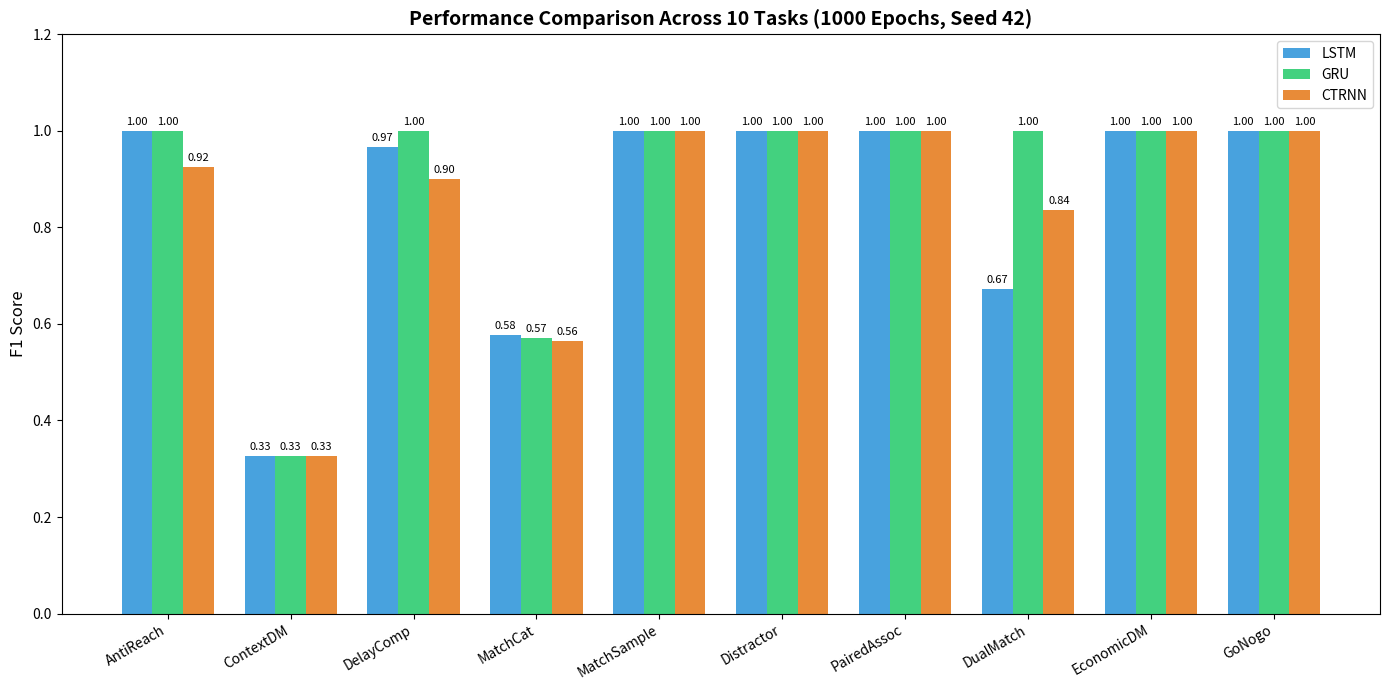
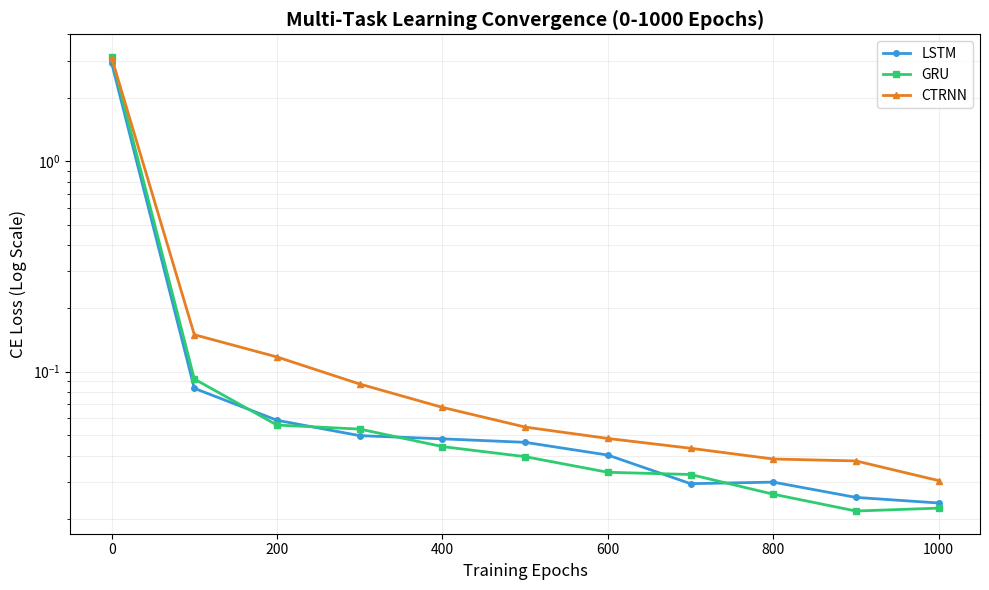

The matplotlib source for these figures, in order:
import matplotlib.pyplot as plt
import numpy as np

# --- 1. 数据录入 (1000 Epochs 实测值) ---
tasks = ['AntiReach', 'ContextDM', 'DelayComp', 'MatchCat', 'MatchSample',
         'Distractor', 'PairedAssoc', 'DualMatch', 'EconomicDM', 'GoNogo']

# 最新 F1 分数
f1_lstm = [1.0000, 0.3258, 0.9659, 0.5775, 1.0000, 1.0000, 1.0000, 0.6720, 1.0000, 1.0000]
f1_gru  = [1.0000, 0.3258, 1.0000, 0.5699, 1.0000, 1.0000, 1.0000, 1.0000, 1.0000, 1.0000]
f1_ctrnn = [0.9247, 0.3257, 0.8997, 0.5642, 1.0000, 1.0000, 1.0000, 0.8361, 1.0000, 1.0000]

# 最新训练 Loss (每 100 Epoch 采样)
epochs = np.arange(0, 1100, 100)
loss_lstm = [2.9265, 0.0834, 0.0588, 0.0497, 0.0480, 0.0462, 0.0402, 0.0294, 0.0299, 0.0253, 0.0238]
loss_gru  = [3.1232, 0.0923, 0.0558, 0.0534, 0.0441, 0.0395, 0.0333, 0.0325, 0.0262, 0.0218, 0.0225]
loss_ctrnn = [3.0982, 0.1499, 0.1175, 0.0874, 0.0677, 0.0546, 0.0482, 0.0433, 0.0385, 0.0377, 0.0304]

# --- 绘图 1：F1 分数对比柱状图 ---
x = np.arange(len(tasks))
width = 0.25

fig, ax1 = plt.subplots(figsize=(14, 7), dpi=100)
rects1 = ax1.bar(x - width, f1_lstm, width, label='LSTM', color='#3498db', alpha=0.9)
rects2 = ax1.bar(x, f1_gru, width, label='GRU', color='#2ecc71', alpha=0.9)
rects3 = ax1.bar(x + width, f1_ctrnn, width, label='CTRNN', color='#e67e22', alpha=0.9)

ax1.set_ylabel('F1 Score', fontsize=12)
ax1.set_title('Performance Comparison Across 10 Tasks (1000 Epochs, Seed 42)', fontsize=14, fontweight='bold')
ax1.set_xticks(x)
ax1.set_xticklabels(tasks, rotation=30, ha='right')
ax1.set_ylim(0, 1.2)
ax1.legend(loc='upper right')

# 在柱状图上添加数值标注
def autolabel(rects):
    for rect in rects:
        height = rect.get_height()
        ax1.annotate(f'{height:.2f}', xy=(rect.get_x() + rect.get_width() / 2, height),
                    xytext=(0, 3), textcoords="offset points", ha='center', va='bottom', fontsize=8)

autolabel(rects1); autolabel(rects2); autolabel(rects3)
plt.tight_layout()
plt.savefig('compare.png') # 自动保存为你的 LaTeX 引用名
plt.show()

# --- 绘图 2：训练 Loss 收敛曲线 ---
plt.figure(figsize=(10, 6), dpi=100)
plt.plot(epochs, loss_lstm, 'o-', markersize=4, label='LSTM', color='#3498db', linewidth=2)
plt.plot(epochs, loss_gru, 's-', markersize=4, label='GRU', color='#2ecc71', linewidth=2)
plt.plot(epochs, loss_ctrnn, '^-', markersize=4, label='CTRNN', color='#e67e22', linewidth=2)

plt.yscale('log') # 对数坐标可以更清楚地看到后期微小的下降
plt.xlabel('Training Epochs', fontsize=12)
plt.ylabel('CE Loss (Log Scale)', fontsize=12)
plt.title('Multi-Task Learning Convergence (0-1000 Epochs)', fontsize=14, fontweight='bold')
plt.grid(True, which="both", ls="-", alpha=0.2)
plt.legend()
plt.tight_layout()
plt.savefig('loss.png') # 自动保存为你的 LaTeX 引用名
plt.show()